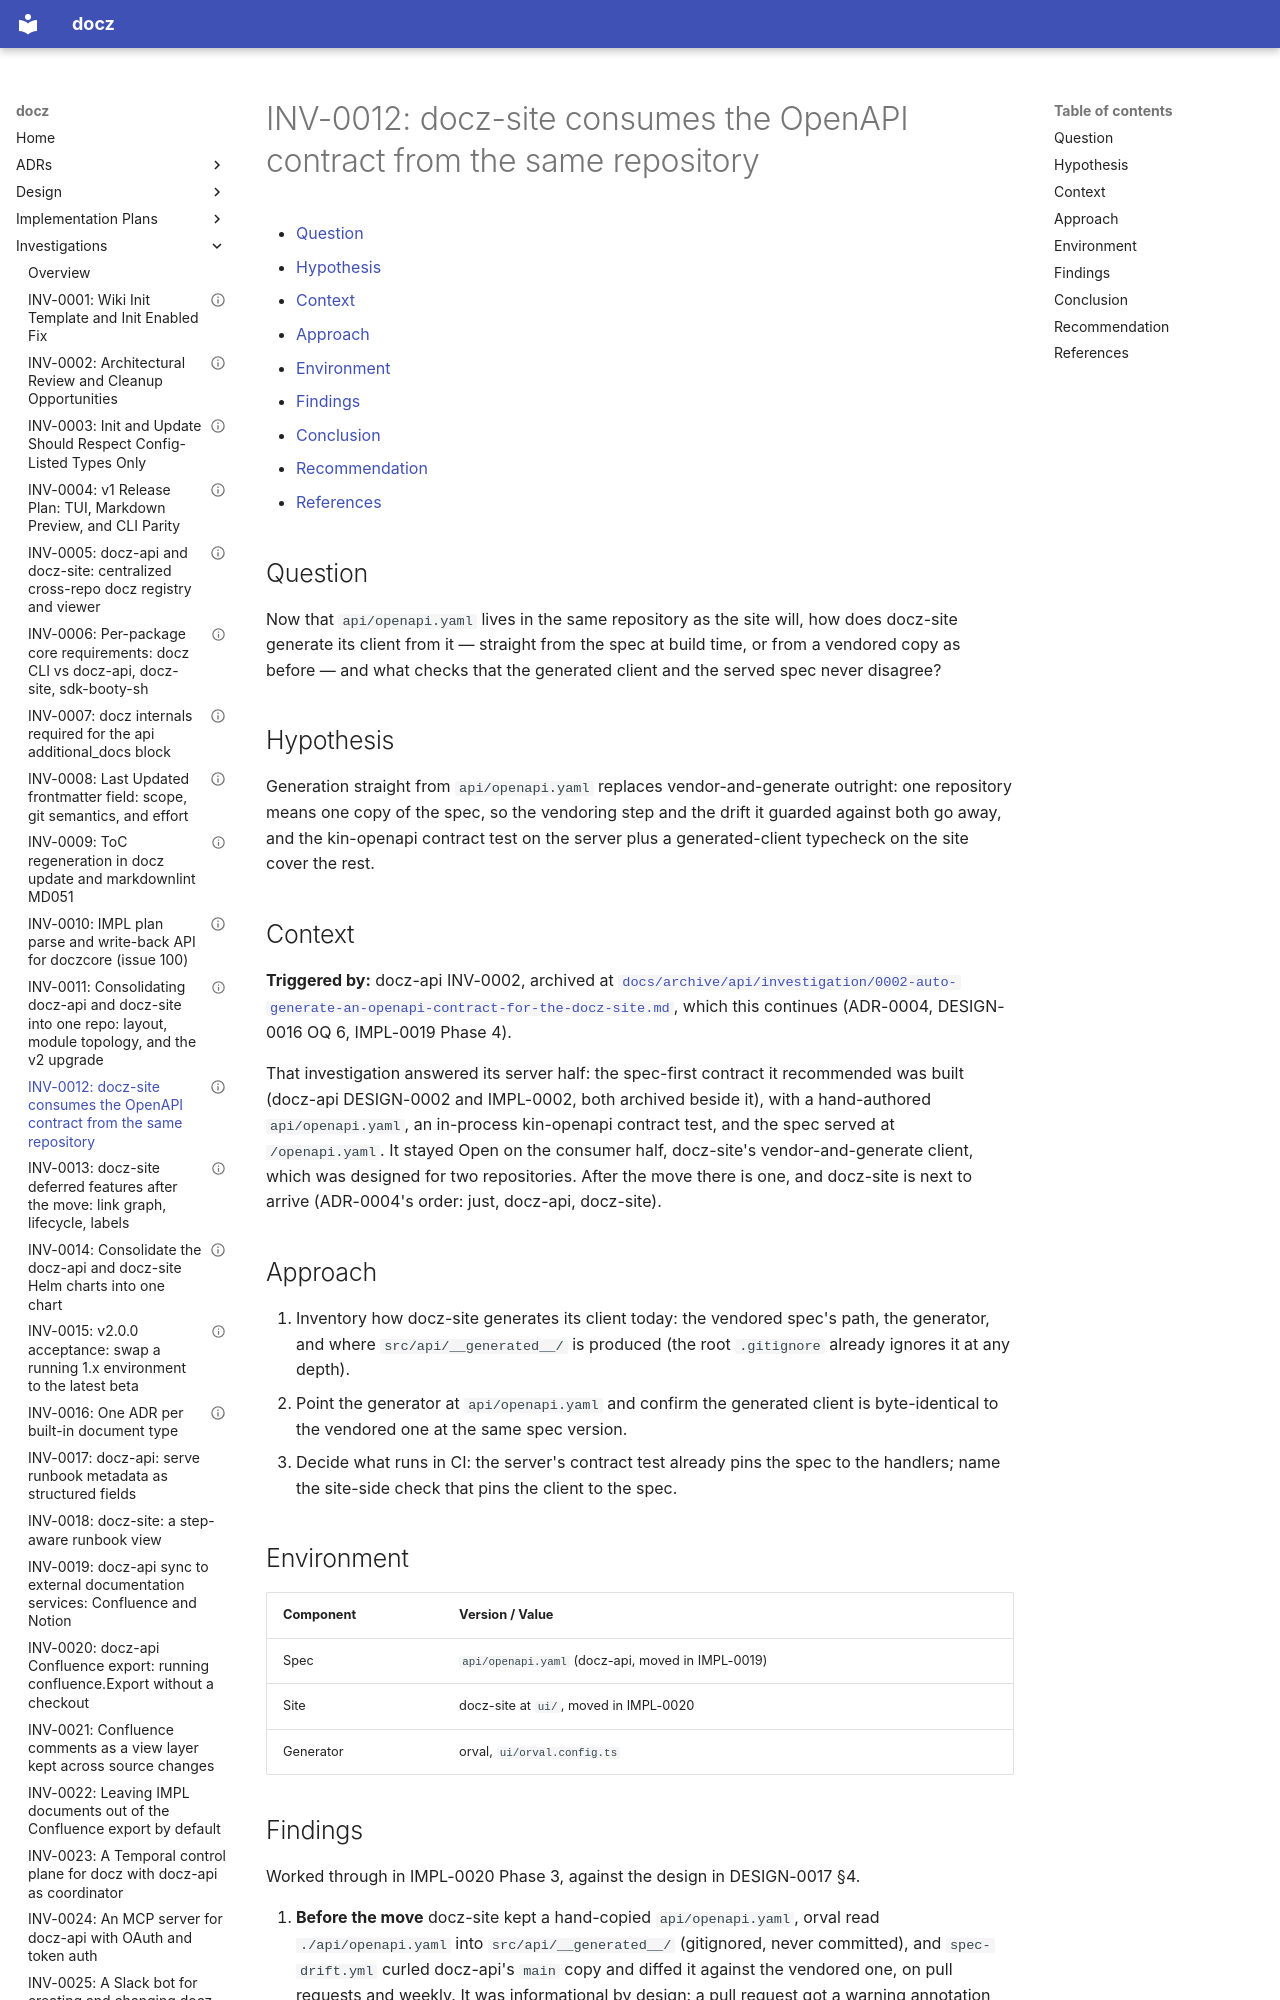

repository: donaldgifford/docz · page: investigation/0012-docz-site-consumes-the-openapi-contract-from-the-same-repository/index.html · generator: mkdocs

---
id: INV-0012
title: "docz-site consumes the OpenAPI contract from the same repository"
status: Concluded
author: Donald Gifford
created: 2026-09-23
---

<!-- markdownlint-disable-file MD025 MD041 -->

# INV-0012: docz-site consumes the OpenAPI contract from the same repository

<!--toc:start-->
<!-- markdownlint-capture -->
<!-- markdownlint-disable MD013 -->
- [Question](#question)
- [Hypothesis](#hypothesis)
- [Context](#context)
- [Approach](#approach)
- [Environment](#environment)
- [Findings](#findings)
- [Conclusion](#conclusion)
- [Recommendation](#recommendation)
- [References](#references)
<!-- markdownlint-restore -->
<!--toc:end-->

<!--docz:question:start-->
## Question

Now that `api/openapi.yaml` lives in the same repository as the site will, how
does docz-site generate its client from it — straight from the spec at build
time, or from a vendored copy as before — and what checks that the generated
client and the served spec never disagree?

<!--docz:question:end-->

<!--docz:hypothesis:start-->
## Hypothesis

Generation straight from `api/openapi.yaml` replaces vendor-and-generate
outright: one repository means one copy of the spec, so the vendoring step and
the drift it guarded against both go away, and the kin-openapi contract test on
the server plus a generated-client typecheck on the site cover the rest.

<!--docz:hypothesis:end-->

<!--docz:context:start-->
## Context

**Triggered by:** docz-api INV-0002, archived at
[`docs/archive/api/investigation/0002-auto-generate-an-openapi-contract-for-the-docz-site.md`](../archive/api/investigation/0002-auto-generate-an-openapi-contract-for-the-docz-site.md),
which this continues (ADR-0004, DESIGN-0016 OQ 6, IMPL-0019 Phase 4).

That investigation answered its server half: the spec-first contract it
recommended was built (docz-api DESIGN-0002 and IMPL-0002, both archived
beside it), with a hand-authored `api/openapi.yaml`, an in-process kin-openapi
contract test, and the spec served at `/openapi.yaml`. It stayed Open on the
consumer half, docz-site's vendor-and-generate client, which was designed for
two repositories. After the move there is one, and docz-site is next to arrive
(ADR-0004's order: just, docz-api, docz-site).

<!--docz:context:end-->

<!--docz:approach:start-->
## Approach

1. Inventory how docz-site generates its client today: the vendored spec's
   path, the generator, and where `src/api/__generated__/` is produced (the
   root `.gitignore` already ignores it at any depth).
2. Point the generator at `api/openapi.yaml` and confirm the generated client
   is byte-identical to the vendored one at the same spec version.
3. Decide what runs in CI: the server's contract test already pins the spec to
   the handlers; name the site-side check that pins the client to the spec.

<!--docz:approach:end-->

<!--docz:environment:start-->
## Environment

| Component | Version / Value                                   |
| --------- | ------------------------------------------------- |
| Spec      | `api/openapi.yaml` (docz-api, moved in IMPL-0019) |
| Site      | docz-site at `ui/`, moved in IMPL-0020            |
| Generator | orval, `ui/orval.config.ts`                       |

<!--docz:environment:end-->

<!--docz:findings:start-->
